Run: headless pygame with SDL's dummy video driver; simulated clock (each Clock.tick advances the game by its frame time, no real sleeping); random seed 0; keys injected as events and as key.get_pressed() state; no mouse input.
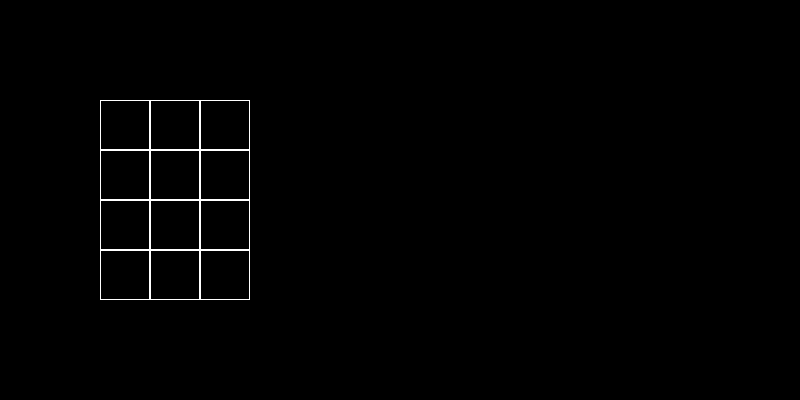
Frame 1 of 4 · flips 1–60 · no input
Frame 2 of 4 · flips 61–180 · tapped SPACE, RETURN · held RIGHT (→), D · screen unchanged from frame 1, image omitted
Frame 3 of 4 · flips 181–300 · held DOWN (↓), S · screen unchanged from frame 2, image omitted
Frame 4 of 4 · flips 301–420 · held LEFT (←), A, UP (↑), W · screen unchanged from frame 3, image omitted

The pygame program that drew these frames:

import sys
import pygame


class Board:
    # создание поля
    def __init__(self, width, height):
        self.width = width
        self.height = height
        self.board = [[0] * width for _ in range(height)]
        # значения по умолчанию
        self.left = 10
        self.top = 10
        self.cell_size = 30

    # настройка внешнего вида
    def set_view(self, left, top, cell_size):
        self.left = left
        self.top = top
        self.cell_size = cell_size


    def render(self, screen):
        for i in range(len(self.board)):
            for j in range(len(self.board[0])):
                color = pygame.Color('white')
                rect = self.left + i * self.cell_size, self.top + j * self.cell_size, self.cell_size, self.cell_size
                pygame.draw.rect(screen, color, rect, 1)
                # if self.board[i][j] == 1:
                #     color = pygame.Color('white')


def main():
    pygame.init()
    size = width, height = 800, 400
    screen = pygame.display.set_mode(size)
    board = Board(4, 3)
    board.set_view(100, 100, 50)
    running = True
    while running:
        for event in pygame.event.get():
            if event.type == pygame.QUIT:
                running = False
        screen.fill((0, 0, 0))
        board.render(screen)
        pygame.display.flip()


if __name__ == '__main__':
    sys.exit(main())
